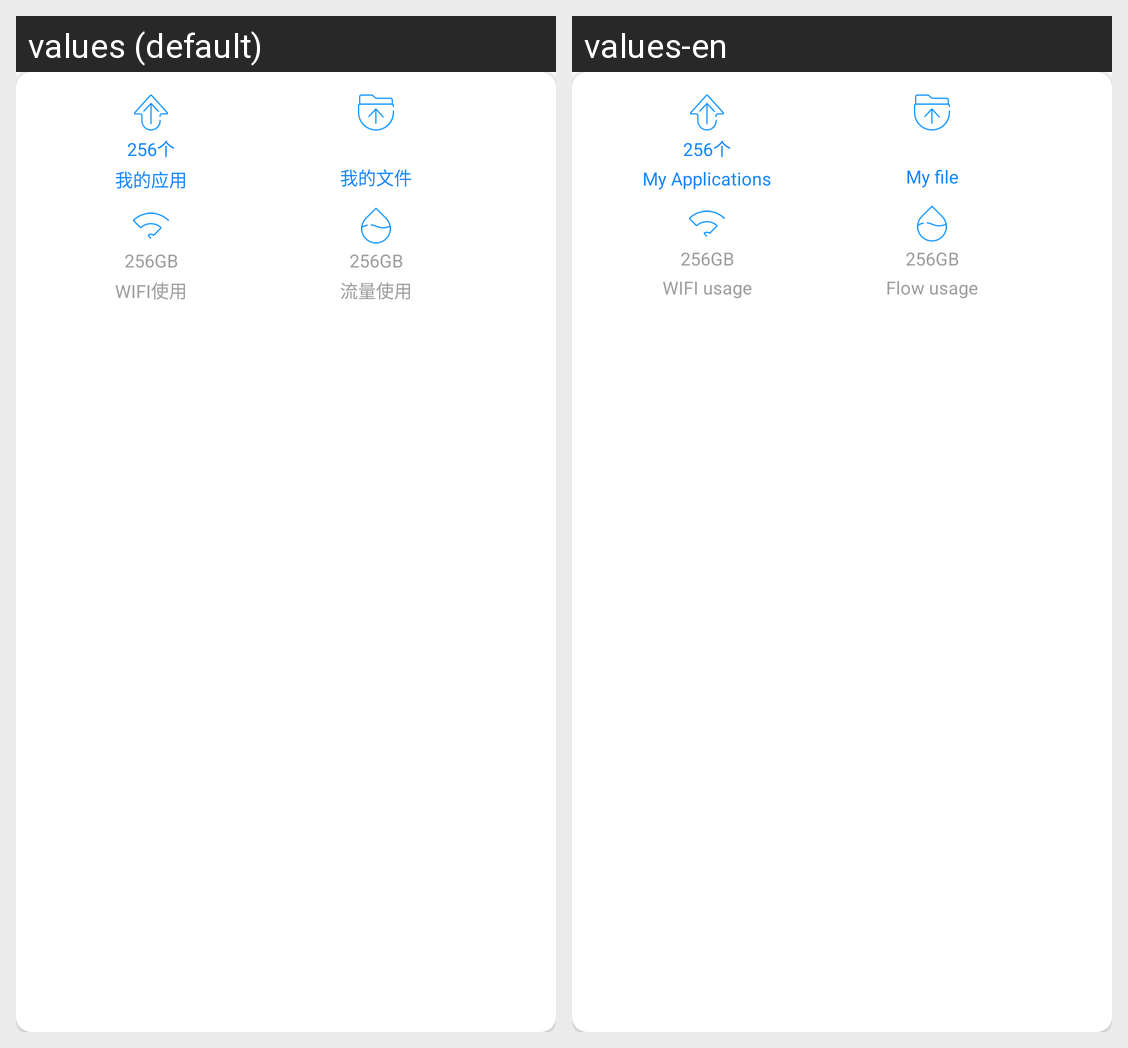

Locale-by-locale string values for the Android screen shown in this grid:
Android screen res/layout/workbench_cardview.xml rendered under 2 locales, left to right: values (default), values-en. Device: Nexus 5 (rendered at 1080×1920; each locale shown at half size, 540×960, under a caption strip naming it); theme AppTheme.
Strings drawn on this screen, with the default value and each locale's value (text and hints the layout hard-codes, and strings that could not be matched under every locale, appear in the picture but are not listed):

app_update
  values: 我的应用
  values-en: My Applications

file_update
  values: 我的文件
  values-en: My file

wifi_text
  values: WIFI使用
  values-en: WIFI usage

traffic_text
  values: 流量使用
  values-en: Flow usage
